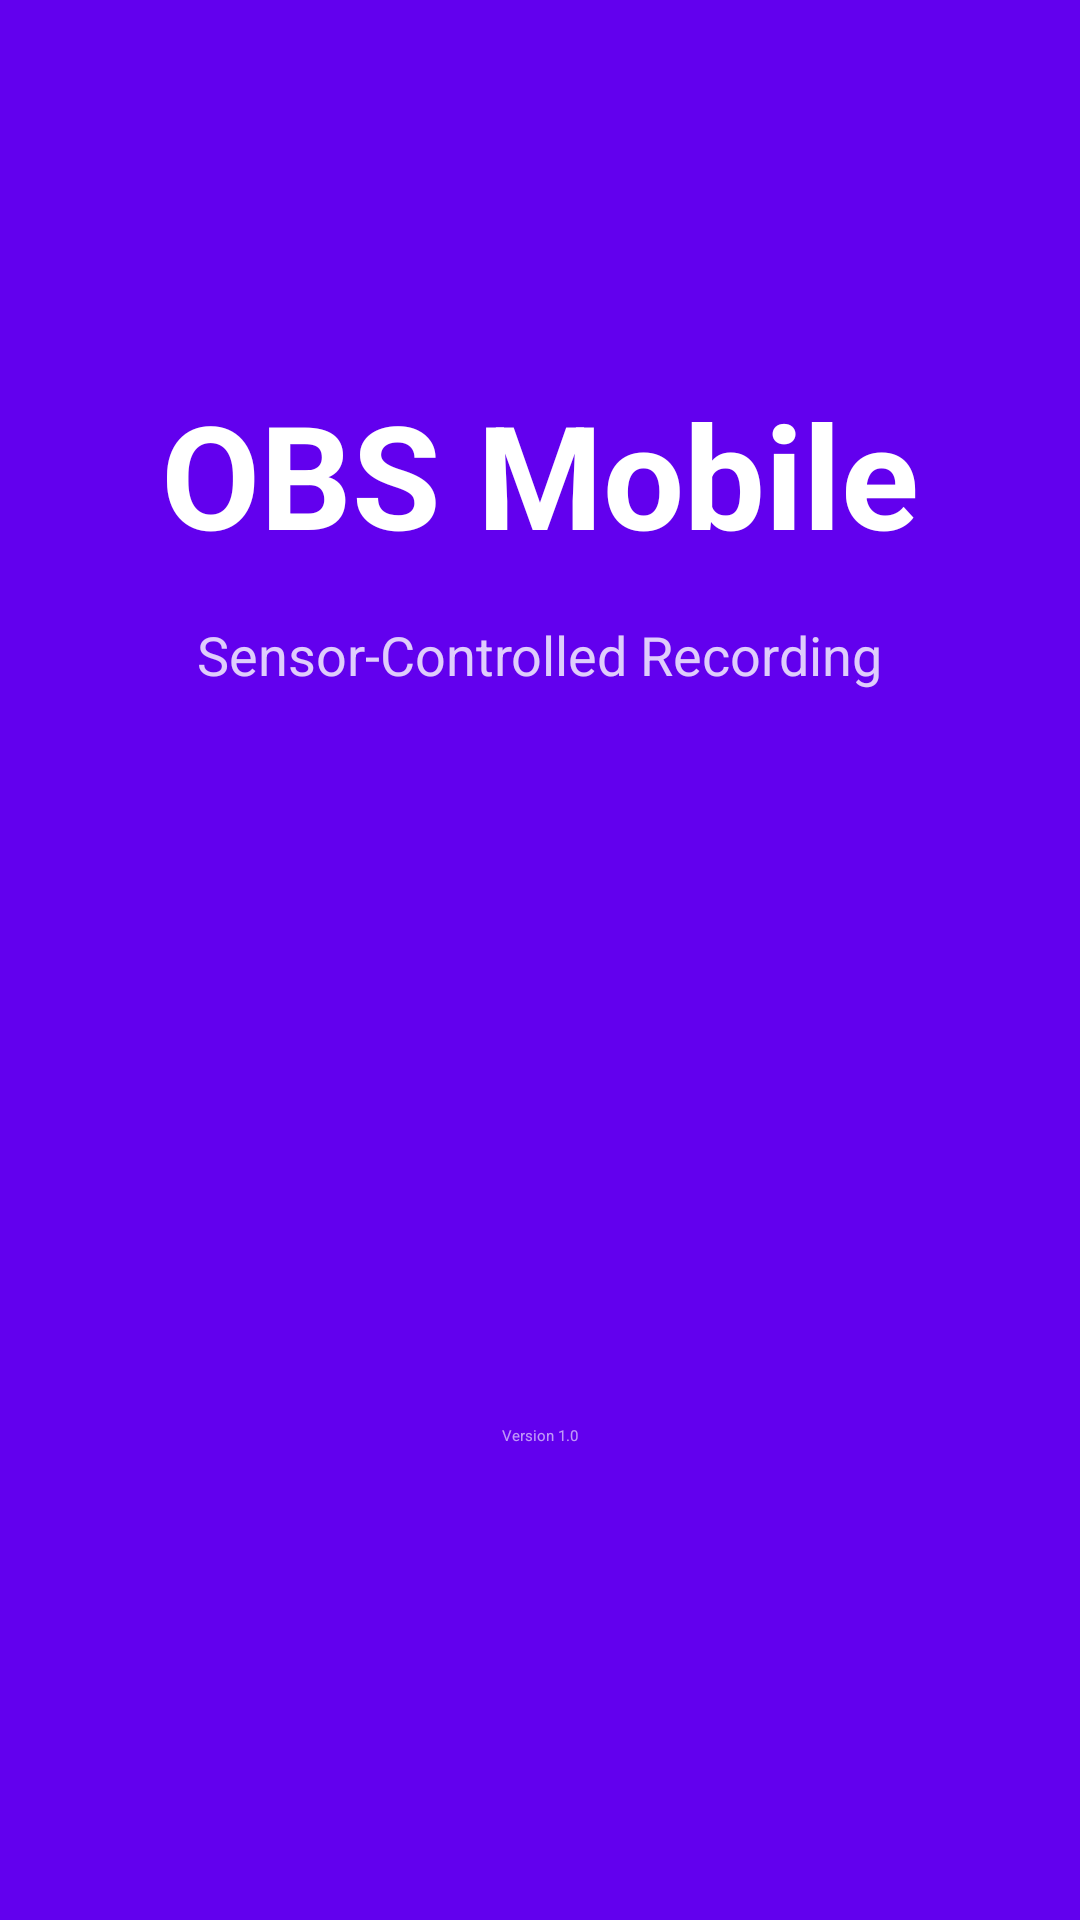

Write the Android layout XML for this screen, with the resource values it uses.
<!-- AndroidManifest.xml: activity theme Theme.OBS.Splash -->
<!-- res/layout/activity_splash.xml -->
<?xml version="1.0" encoding="utf-8"?>
<RelativeLayout xmlns:android="http://schemas.android.com/apk/res/android"
    android:layout_width="match_parent"
    android:layout_height="match_parent"
    android:background="@color/design_default_color_primary"
    android:gravity="center">

    <LinearLayout
        android:layout_width="wrap_content"
        android:layout_height="wrap_content"
        android:layout_centerInParent="true"
        android:orientation="vertical"
        android:gravity="center">

        <TextView
            android:id="@+id/tv_app_name"
            android:layout_width="wrap_content"
            android:layout_height="wrap_content"
            android:text="OBS Mobile"
            android:textSize="48sp"
            android:textStyle="bold"
            android:textColor="@android:color/white"
            android:layout_marginBottom="16dp"/>

        <TextView
            android:id="@+id/tv_app_subtitle"
            android:layout_width="wrap_content"
            android:layout_height="wrap_content"
            android:text="Sensor-Controlled Recording"
            android:textSize="18sp"
            android:textColor="@android:color/white"
            android:alpha="0.8"/>

        <ProgressBar
            android:id="@+id/progress_bar"
            android:layout_width="wrap_content"
            android:layout_height="wrap_content"
            android:layout_marginTop="32dp"
            android:indeterminateTint="@android:color/white"/>

    </LinearLayout>

    <TextView
        android:id="@+id/tv_version"
        android:layout_width="wrap_content"
        android:layout_height="wrap_content"
        android:layout_alignParentBottom="true"
        android:layout_centerHorizontal="true"
        android:layout_marginBottom="32dp"
        android:text="Version 1.0"
        android:textColor="@android:color/white"
        android:alpha="0.6"/>

</RelativeLayout>
<!-- resources referenced by this layout -->
<resources>

</resources>
